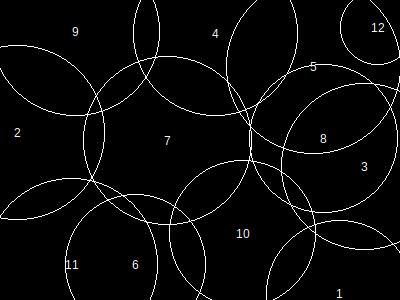

The file beside this chart, header and first rows:
, x, y, height, r, area, overlap, overflow, forwardOverlap, backwardOverlap, regionX, regionY, regionArea, regionCoveredArea, regionCıııoveredPercentage, regionOverlap, regionOverflow, regionCoveredPercentage
1, 340, 294, 127, 73, 16953, 0, 7974, 0, 0, 400, 300, 120000, 119905, 0, 57449, 46547, 99.92
2, 18, 133, 151, 87, 24033, 0, 8972, 0, 0, 400, 300, 120000, 119905, 0, 57449, 46547, 99.92
3, 365, 167, 144, 83, 21869, 1653, 5190, 0, 0, 400, 300, 120000, 119905, 0, 57449, 46547, 99.92
4, 216, 34, 143, 82, 21369, 0, 5313, 0, 0, 400, 300, 120000, 119905, 0, 57449, 46547, 99.92
5, 314, 67, 151, 87, 24033, 11208, 1650, 0, 0, 400, 300, 120000, 119905, 0, 57449, 46547, 99.92
6, 136, 265, 122, 70, 15597, 0, 3013, 0, 0, 400, 300, 120000, 119905, 0, 57449, 46547, 99.92
7, 168, 141, 146, 84, 22405, 6962, 0, 0, 0, 400, 300, 120000, 119905, 0, 57449, 46547, 99.92
8, 324, 139, 129, 74, 17417, 16001, 0, 1, 0, 400, 300, 120000, 119905, 0, 57449, 46547, 99.92
9, 76, 32, 146, 84, 22405, 7574, 6455, 0, 0, 400, 300, 120000, 119905, 0, 57449, 46547, 99.92
10, 243, 234, 127, 73, 16953, 8042, 295, 0, 0, 400, 300, 120000, 119905, 0, 57449, 46547, 99.92
11, 72, 265, 149, 86, 23485, 10164, 6717, 0, 0, 400, 300, 120000, 119905, 0, 57449, 46547, 99.92
12, 378, 28, 65, 37, 4405, 2868, 968, 0, 0, 400, 300, 120000, 119905, 0, 57449, 46547, 99.92
